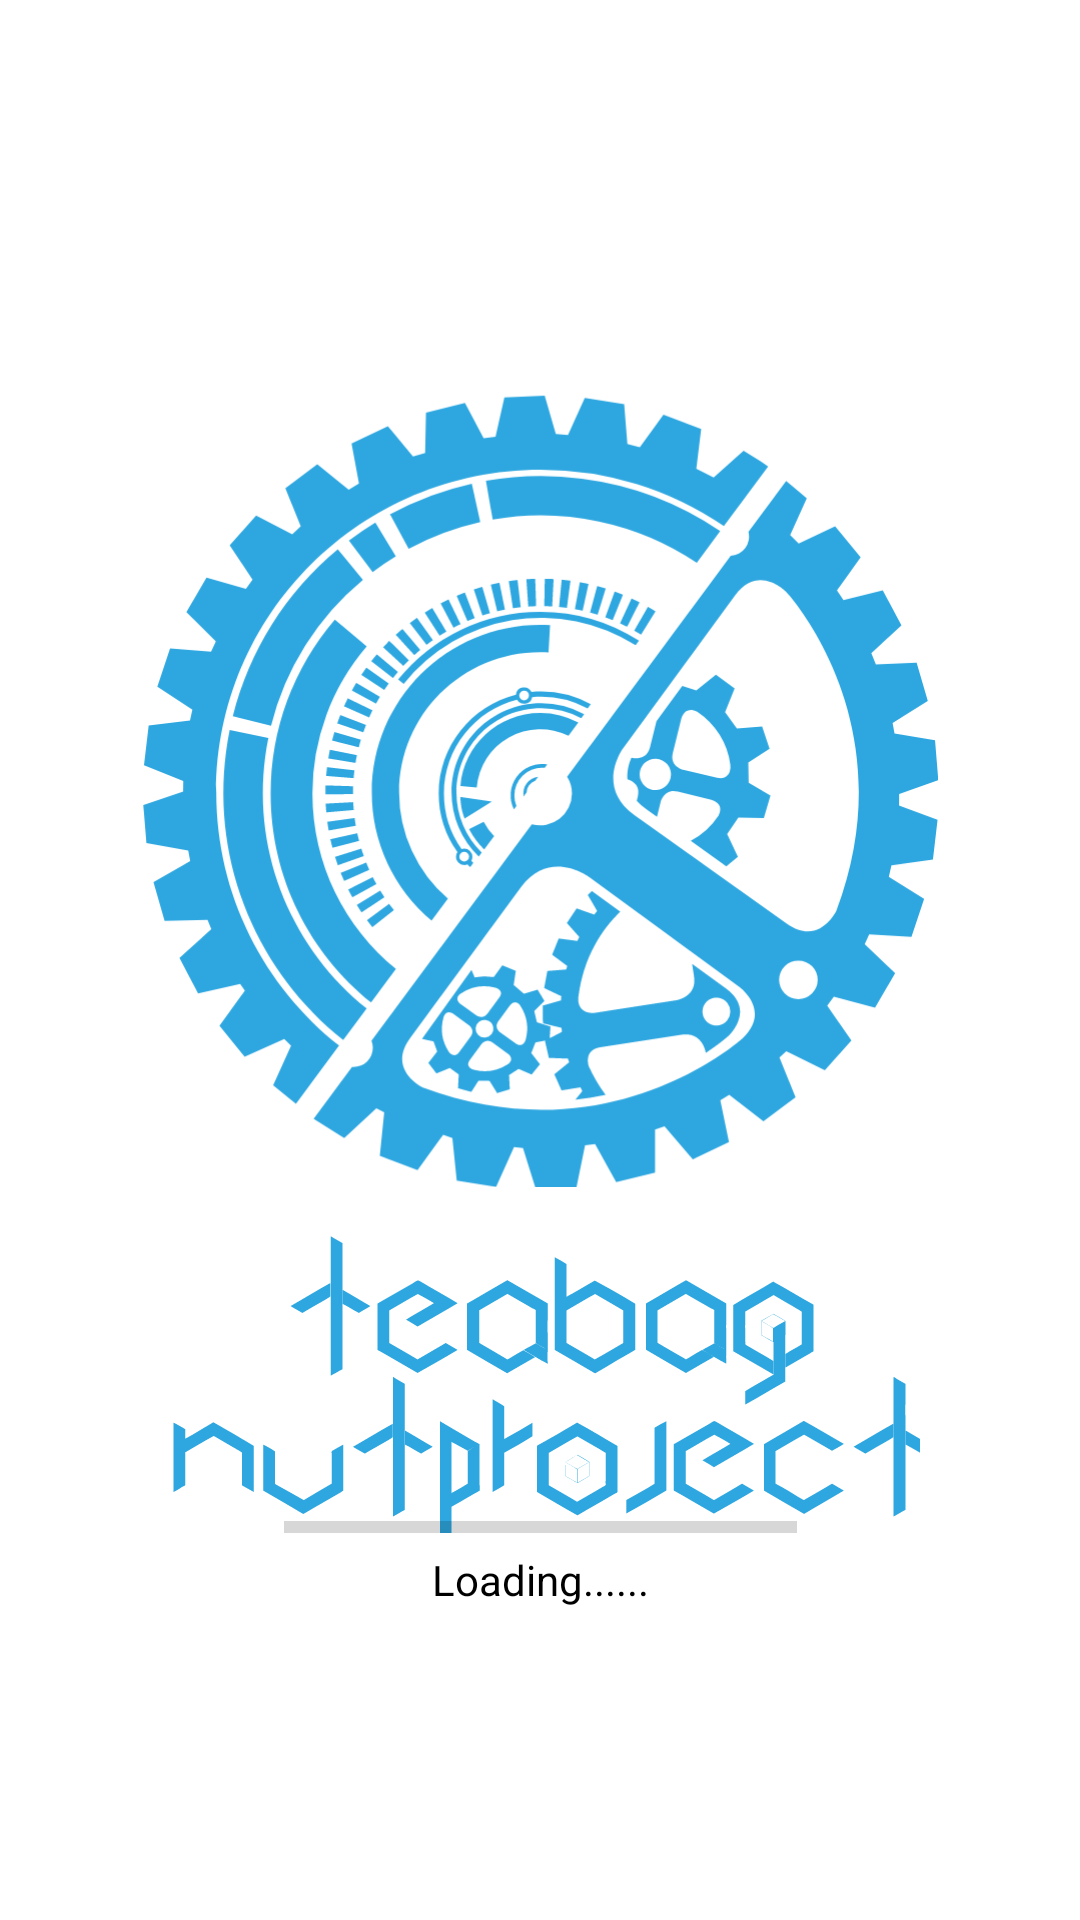

Produce the Android XML layout that renders to this screen, including the resource entries it uses.
<!-- AndroidManifest.xml: application theme AppTheme -->
<!-- res/layout/activity_initial_page.xml -->
<?xml version="1.0" encoding="utf-8"?>
<androidx.constraintlayout.widget.ConstraintLayout xmlns:android="http://schemas.android.com/apk/res/android"
    xmlns:app="http://schemas.android.com/apk/res-auto"
    xmlns:tools="http://schemas.android.com/tools"
    android:layout_width="match_parent"
    android:layout_height="match_parent"
    android:background="@color/white"
    tools:context=".InitialPage">

    <ImageView
        android:id="@+id/imageView"
        android:layout_width="265dp"
        android:layout_height="279dp"
        android:layout_marginTop="124dp"
        app:layout_constraintBottom_toBottomOf="parent"
        app:layout_constraintEnd_toEndOf="parent"
        app:layout_constraintHorizontal_bias=".5"
        app:layout_constraintStart_toStartOf="parent"
        app:layout_constraintTop_toTopOf="parent"
        app:layout_constraintVertical_bias="0.0"
        android:src="@drawable/custom_ic_temp_icon_superdp" />

    <ImageView
        android:id="@+id/imageView2"
        android:layout_width="264dp"
        android:layout_height="108dp"
        app:layout_constraintEnd_toEndOf="parent"
        app:layout_constraintStart_toStartOf="parent"
        app:layout_constraintTop_toBottomOf="@+id/imageView"
        android:src="@drawable/custom_ic_temp_name_superdp" />

    <TextView
        android:id="@+id/loadingText"
        android:layout_width="wrap_content"
        android:layout_height="wrap_content"
        android:layout_marginBottom="104dp"
        android:text="Loading......"
        android:textColor="#000000"
        app:layout_constraintBottom_toBottomOf="parent"
        app:layout_constraintEnd_toEndOf="parent"
        app:layout_constraintHorizontal_bias="0.5"
        app:layout_constraintStart_toStartOf="parent" />

    <ProgressBar
        android:id="@+id/loadingBar"
        style="?android:attr/progressBarStyleHorizontal"
        android:layout_width="171dp"
        android:layout_height="16dp"
        app:layout_constraintBottom_toTopOf="@+id/loadingText"
        app:layout_constraintEnd_toEndOf="@+id/loadingText"
        app:layout_constraintStart_toStartOf="@+id/loadingText" />
</androidx.constraintlayout.widget.ConstraintLayout>
<!-- resources referenced by this layout -->
<resources>
  <color name="white">#FFFFFFFF</color>
  <!-- drawable custom_ic_temp_icon_superdp: vector/xml drawable (drawable, 14674 chars, omitted) -->
  <!-- drawable custom_ic_temp_name_superdp: vector/xml drawable (drawable, 11378 chars, omitted) -->
  <style name="AppTheme" parent="Theme.MaterialComponents.Light">
          <item name="colorPrimary">@color/colorPrimary</item>
          <item name="colorPrimaryDark">@color/black</item>
          <item name="colorAccent">@color/colorAccent</item>
  
          <item name="android:windowBackground">@drawable/background_theme_image</item>
          <item name="android:textColorTertiary">@color/white</item>
      </style>
  <color name="colorPrimary">#008577</color>
  <color name="black">#FF000000</color>
  <color name="colorAccent">#D81B60</color>
  <!-- drawable background_theme_image: jpg bitmap (drawable, 3693 bytes) -->
</resources>
